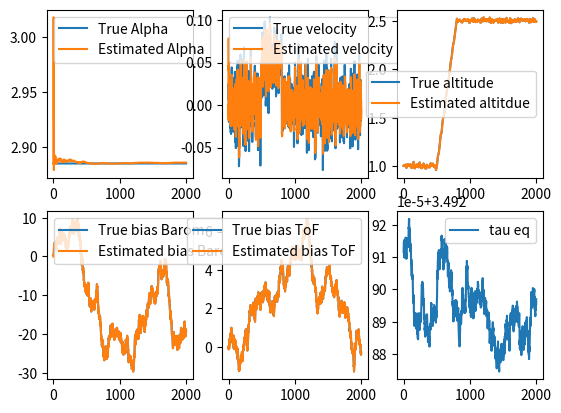

Reproduce this figure in Python.
import numpy as np
import matplotlib.pyplot as plt

# System parameters
T_s = 0.1  # Sampling time
g = 9.81   # Gravitational acceleration
mass = 3000

# Let tau be the % throttle
# lift (g) = alpha_0 * tau  + beta_0
alpha_0 = 8654
beta_0  = -797.67

# acc (m/s^2) = alpha * tau + beta

alpha_est = alpha_0 / mass
beta_est = (beta_0 - mass*g) / mass

# Equilibrium throttle
tau_eq = -beta_est / alpha_est 
tau_t = tau_eq  # throttle signal, will vary for real application  

# Process noise covariance matrix Q
sigma_z, sigma_v, sigma_alpha = 0.001, 0.01, 2.77e-06
sigma_d_bar, sigma_d_ToF = 0.50, 0.10  # variances for biases, will vary for real application
Q = np.diag([sigma_z**2, sigma_v**2, T_s*sigma_alpha**2, sigma_d_bar**2, sigma_d_ToF**2])

# Measurement matrix C
C = np.array([
    [1, 0, 0, 1, 0],  # Barometer measurement with bias
    [1, 0, 0, 0, 1],  # ToF measurement without bias
    [1, 0, 0, 0, 0]   # GPS measurement with bias
])

# Measurement noise covariance matrix R
sigma_barom, sigma_gps, sigmaToF = 0.25 * T_s, 0.075 * T_s, 0.01 * T_s
R = np.diag([sigma_barom**2, sigma_gps**2, sigmaToF**2])

# Initial conditions
Sigma_pred = 1000 * np.eye(5)
x_pred = np.array([1, 0, alpha_est, 0, 0]).reshape(-1, 1)  # Initial predicted state with biases
x_true = np.array([1, 0, alpha_est, 0, 0]).reshape(-1, 1)  # Initial true state with biases



# Simulation parameters
t_sim = 2000
x_true_cache = np.zeros((5, t_sim))
x_meas_cache = np.zeros((5, t_sim))

def dynamics(x, tau=tau_eq):
    """ Simulate the system dynamics """
    # State transition matrix A
    A = np.array([
            [1, T_s, 0, 0, 0], 
            [0, 1, T_s*tau, 0, 0],
            [0, 0, 1, 0, 0], 
            [0, 0, 0, 1, 0],
            [0, 0, 0, 0, 1]
            ])
    
    d = np.array([
        [0],
        [T_s*beta_est],
        [0],
        [0],
        [0]
    ])
    
    w = np.random.multivariate_normal(np.zeros(5), Q).reshape(-1, 1)
    x_next = A @ x + d + w  # Dynamics include the effect of tau_t, alpha, and beta
    return x_next

def prediction_step(tau=tau_eq):
    A = np.array([
            [1, T_s, 0, 0, 0], 
            [0, 1, T_s*tau, 0, 0],
            [0, 0, 1, 0, 0], 
            [0, 0, 0, 1, 0],
            [0, 0, 0, 0, 1]
            ])
    d = np.array([
        [0],
        [T_s*beta_est],
        [0],
        [0],
        [0]
    ])
    
    x_pred = A @ x_meas + d 
    Sigma_pred = A @ Sigma_meas @ A.T + Q
    return x_pred, Sigma_pred


def measurement_update(y):
    M = C @ Sigma_pred @ C.T + R
    x_meas = x_pred +  (Sigma_pred @ C.T) @ np.linalg.solve(M, y - C @ x_pred)
    F = np.linalg.solve(M, C @ Sigma_pred)    
    Sigma_meas = Sigma_pred - (Sigma_pred @ C.T) @ F
    return x_meas, Sigma_meas

def output(x):
    """ Simulate the system output"""
    v = np.random.multivariate_normal(np.zeros(3), R).reshape(-1, 1)  
    y = C @ x + v  
    return y



tau = tau_eq
# PD Controller Parameters
Kp = 1  # Proportional gain
Kd = 0.5  # Derivative gain

# Desired altitude
altitude_ref = 1  # meters

# Initialize previous error for derivative calculation
previous_error = 0

# Main simulation loop
for t in range(t_sim):
    
    if t >= 500 and t <= 800:
        altitude_ref += 0.005
    
    # Calculate altitude error
    altitude = x_true[0, 0]  # Current altitude from the state vector
    error = altitude_ref - altitude
    
    # Derivative of the error
    derivative_of_error = (error - previous_error) / T_s
    
    # PD Controller to adjust tau
    tau = tau_eq + Kp * error + Kd * derivative_of_error
    
    # Update previous error
    previous_error = error

    # Simulate sensor measurements
    y = output(x_true)
    # if t > 100:
    #     altitude_ref = 0.6
    
    # Kalman Filter: Measurement update
    x_meas, Sigma_meas = measurement_update(y)
    
    # Kalman Filter: Time update
    x_pred, Sigma_pred = prediction_step(tau)
    
    # Simulate system dynamics with updated tau
    x_true = dynamics(x_true, tau)

    # Store values for plotting
    x_true_cache[:, t] = x_true.ravel()
    x_meas_cache[:, t] = x_meas.ravel()

#Plot results
fig, ax = plt.subplots(nrows=2, ncols=3)

ax[0,0].plot(x_true_cache[2, :], label='True Alpha')
ax[0,0].plot(x_meas_cache[2, :], label='Estimated Alpha')
ax[0,0].legend()


ax[0, 1].plot(x_true_cache[1, :], label='True velocity')
ax[0, 1].plot(x_meas_cache[1, :], label='Estimated velocity')
ax[0, 1].legend()

ax[0, 2].plot(x_true_cache[0, :], label='True altitude')
ax[0, 2].plot(x_meas_cache[0, :], label='Estimated altitdue')
ax[0, 2].legend()

ax[1, 0].plot(x_true_cache[3, :], label='True bias Barom')
ax[1, 0].plot(x_meas_cache[3, :], label='Estimated bias Barom')
ax[1, 0].legend()

ax[1, 1].plot(x_true_cache[4, :], label='True bias ToF')
ax[1, 1].plot(x_meas_cache[4, :], label='Estimated bias ToF')
ax[1, 1].legend()


ax[1, 2].plot(-beta_est/x_true_cache[2, :], label='tau eq')
ax[1, 2].legend()
plt.show()
